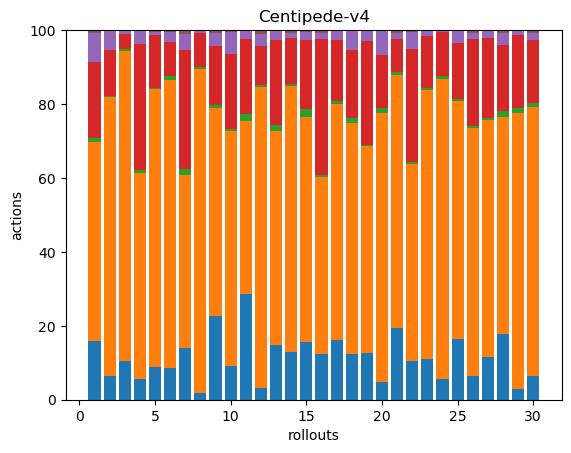

The table this chart was drawn from, first rows:
39, 133, 3, 51, 19, 2, 0, 0, 0, 0, 0, 0, 0, 0, 0, 0, 0, 0
18, 208, 1, 34, 15, 0, 0, 0, 0, 0, 0, 0, 0, 0, 0, 0, 0, 0
33, 266, 2, 13, 3, 0, 0, 0, 0, 0, 0, 0, 0, 0, 0, 0, 0, 0
20, 195, 3, 120, 12, 1, 0, 0, 0, 0, 0, 0, 0, 0, 0, 0, 0, 0
22, 188, 1, 36, 2, 1, 0, 0, 0, 0, 0, 0, 0, 0, 0, 0, 0, 0
22, 202, 3, 24, 7, 1, 0, 0, 0, 0, 0, 0, 0, 0, 0, 0, 0, 0
61, 205, 7, 141, 18, 5, 0, 0, 0, 0, 0, 0, 0, 0, 0, 0, 0, 0
7, 320, 2, 33, 2, 1, 0, 0, 0, 0, 0, 0, 0, 0, 0, 0, 0, 0
58, 144, 2, 41, 9, 2, 0, 0, 0, 0, 0, 0, 0, 0, 0, 0, 0, 0
24, 169, 1, 54, 16, 1, 0, 0, 0, 0, 0, 0, 0, 0, 0, 0, 0, 0
59, 97, 4, 42, 5, 0, 0, 0, 0, 0, 0, 0, 0, 0, 0, 0, 0, 0
7, 176, 1, 23, 7, 2, 0, 0, 0, 0, 0, 0, 0, 0, 0, 0, 0, 0
39, 153, 4, 61, 7, 0, 0, 0, 0, 0, 0, 0, 0, 0, 0, 0, 0, 0
38, 211, 1, 37, 4, 2, 0, 0, 0, 0, 0, 0, 0, 0, 0, 0, 0, 0
36, 139, 5, 43, 5, 1, 0, 0, 0, 0, 0, 0, 0, 0, 0, 0, 0, 0
50, 192, 2, 147, 7, 3, 0, 0, 0, 0, 0, 0, 0, 0, 0, 0, 0, 0
41, 162, 2, 42, 7, 0, 0, 0, 0, 0, 0, 0, 0, 0, 0, 0, 0, 0
32, 160, 3, 47, 14, 0, 0, 0, 0, 0, 0, 0, 0, 0, 0, 0, 0, 0
43, 189, 1, 95, 9, 1, 0, 0, 0, 0, 0, 0, 0, 0, 0, 0, 0, 0
16, 246, 5, 48, 22, 1, 0, 0, 0, 0, 0, 0, 0, 0, 0, 0, 0, 0
59, 206, 3, 27, 5, 2, 0, 0, 0, 0, 0, 0, 0, 0, 0, 0, 0, 0
20, 103, 1, 59, 9, 1, 0, 0, 0, 0, 0, 0, 0, 0, 0, 0, 0, 0
37, 245, 1, 48, 4, 1, 0, 0, 0, 0, 0, 0, 0, 0, 0, 0, 0, 0
11, 158, 2, 23, 1, 0, 0, 0, 0, 0, 0, 0, 0, 0, 0, 0, 0, 0
51, 200, 2, 47, 10, 1, 0, 0, 0, 0, 0, 0, 0, 0, 0, 0, 0, 0
19, 202, 2, 71, 5, 2, 0, 0, 0, 0, 0, 0, 0, 0, 0, 0, 0, 0
34, 191, 1, 65, 6, 0, 0, 0, 0, 0, 0, 0, 0, 0, 0, 0, 0, 0
40, 132, 4, 40, 7, 2, 0, 0, 0, 0, 0, 0, 0, 0, 0, 0, 0, 0
9, 236, 4, 63, 4, 0, 0, 0, 0, 0, 0, 0, 0, 0, 0, 0, 0, 0
23, 266, 4, 62, 7, 3, 0, 0, 0, 0, 0, 0, 0, 0, 0, 0, 0, 0
